The GitHub repository SuycoR/Clasificador_papayas contains a labelled image folder "resized" with 3 categories: mature, partially mature, unmature. Examples follow, each with its label.

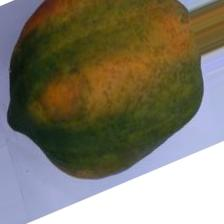
Label: partially mature

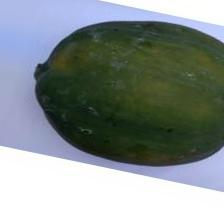
Label: partially mature

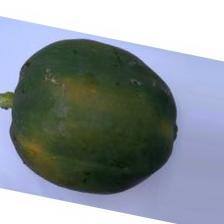
Label: unmature

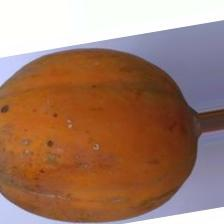
Label: mature

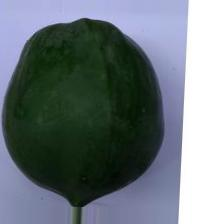
Label: unmature

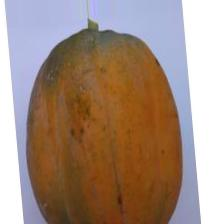
Label: mature
